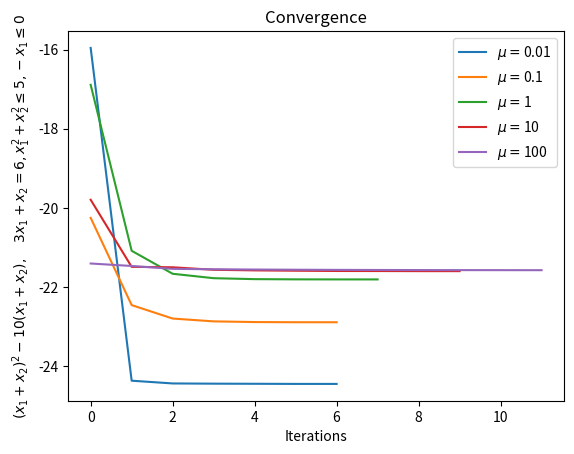

Recreate this plot in Python. (Note: this script raises an exception after producing the figure.)
import numpy as np
import numpy.linalg as la
import matplotlib.pyplot as plt


def display(title, xlabel, ylabel, legend=None, path=None):
    plt.title(title)
    plt.xlabel(xlabel)
    plt.ylabel(ylabel)
    if legend is not None:
        plt.legend(legend)
    if path is not None:
        plt.savefig(path, bbox_inches='tight')
    plt.show()

def armijo_linesearch(f, x, grad, d, max_iter=100, alpha0=1.0, beta=0.5, c=1e-2):
    alpha = alpha0
    for i in range(max_iter):
        if f(x + alpha * d) <= f(x) + alpha * c * np.dot(d.T, grad):
            break
        alpha = alpha * beta
    return alpha


def steepest_descent(f, gf, x0, max_iter=1000, epsilon=1e-3):
    x = x0
    costs = [f(x)]
    k = 0
    for k in range(1, max_iter):
        gk = gf(x)
        d = -gk
        alpha = armijo_linesearch(f, x, gk, d, max_iter=20, beta=0.2)
        x = x + alpha * d

        costs.append(f(x))
        if costs[k - 1] - costs[k] <= epsilon:
            break
    return x, costs, k + 1


def q2c():
    max_iter = 1000
    epsilon = 1e-3
    x = np.array([1, 1])

    rho = lambda x: x ** 2
    c_eq1 = lambda x: (3 * x[0] + x[1] - 6)
    c_eq2 = lambda x: x[0] ** 2 + x[1] ** 2 - 5
    c_ieq = lambda x: x[0] ** 2 + x[1] ** 2 - 5 <= 0
    f = lambda mu: lambda x: (x[0] + x[1]) ** 2 - 10 * (x[0] + x[1]) + \
                             mu[0] * rho(c_eq1(x)) + \
                             mu[1] * rho(max(0, c_eq2(x)))
    gf = lambda mu: lambda x: np.matmul(np.array([[2, 2], [2, 2]]), x) + np.array([-10, -10]) + \
                              mu[0] * (np.matmul(np.array([[18, 6], [6, 2]]), x) + np.array([-36, -12])) + \
                              (0 if c_ieq(x) else 1) * mu[1] * 4 * c_eq2(x) * x
    mus = []
    for i in range(-2, 3):
        mus.append(np.array([10 ** i, 10 ** i]))

    for mu in mus:
        x, costs, iterations = steepest_descent(f(mu), gf(mu), x, max_iter, epsilon)
        plt.plot(range(iterations), costs)
    display(title='Convergence',
            xlabel='Iterations',
            ylabel=r'$\left(x_1+x_2\right)^2 - 10\left(x_1+x_2\right), \quad 3x_1+x_2=6, x_1^2+x_2^2\leq5, -x_1\leq0$',
            legend=[r'$\mu = $' + str(mu[0]) for mu in mus],
            path='resources/q2c.pdf')


def projected_steepest_descent(f, gf, x0, max_iter=1000, epsilon=1e-3):
    x = x0
    costs = [f(x)]
    k = 0
    for k in range(1, max_iter):
        gk = gf(x)
        d = -gk
        alpha = armijo_linesearch(f, x, gk, d, max_iter=5)
        x = x + alpha * d
        x[x < 0] = 0

        costs.append(f(x)[0])
        if costs[k - 1] - costs[k] <= epsilon:
            break
    return x, costs, k + 1


def q4c():
    A = np.random.randn(100, 200)
    x = np.random.randn(200)
    perm = np.random.permutation(x.shape[0])
    x[:180] = 0
    x = x[perm]
    eta = np.sqrt(0.01) * np.random.random(100)
    b = (A.dot(x) + eta).reshape((100, 1))

    l = 25
    u = np.zeros((200, 1))
    v = np.zeros((200, 1))
    x0 = np.row_stack((u, v))

    def objective(A, x, b, l):
        u = x[:200, 0].reshape((200, 1))
        v = x[200:, 0].reshape((200, 1))
        return np.linalg.norm(A.dot(u - v) - b) ** 2 + l * np.ones((1, u.shape[0])).dot(u + v)

    def gradient(A, x, b, l):
        u = x[:200, 0].reshape((200, 1))
        v = x[200:, 0].reshape((200, 1))
        du = A.T.dot(A.dot(u - v) - b) + l
        du = du / np.linalg.norm(du)
        dv = -1 * A.T.dot(A.dot(u - v) - b) + l
        dv = dv / np.linalg.norm(dv)
        return np.row_stack((du, dv)).reshape((400, 1))

    f = lambda x: objective(A, x, b, l)
    gf = lambda x: gradient(A, x, b, l)

    lambdas = [0, 1, 5, 10, 25, 50, 100, 200]
    for l in lambdas:
        x_hat, costs, iterations = projected_steepest_descent(f, gf, x0)
        x_hat = x_hat[:200, 0] - x_hat[200:, 0]
        print(r'norm = ' + str(np.linalg.norm(x - x_hat)))
        print(r'avg = ' + str(np.mean(x_hat != 0)))
        plt.plot(range(iterations), costs)
    display(title='Convergence',
            xlabel='Iterations',
            ylabel=r'$||Ax - b||_2^2 + \lambda ||x||_1$',
            legend=[r'$\lambda = $' + str(l) for l in lambdas],
            path='resources/q4c.pdf')


def projected_coordinate_descent(f, gf, x0, max_iter=1000, epsilon=1e-2):
    n = x0.shape[0]
    x = x0
    k = 0
    costs = [f(x)]

    for k in range(1, max_iter):
        x_temp = x.copy()
        for i in range(n):
            x_temp[i] = gf(x_temp, i)
        if la.norm(np.subtract(x, x_temp)) < epsilon:
            break
        else:
            x = x_temp
            costs.append(f(x))
    return x, costs, k


def q3d():
    H = np.array([
        [5, -1, -1, -1, -1],
        [-1, 5, -1, -1, -1],
        [-1, -1, 5, -1, -1],
        [-1, -1, -1, 5, -1],
        [-1, -1, -1, -1, 5],
    ])
    g = np.array([18, 6, -12, -6, 18])
    a = np.array([0, 0, 0, 0, 0])
    b = np.array([5, 5, 5, 5, 5])
    x0 = np.array([2.0, 3.0, 4.0, 5.0, 6.0])

    f = lambda x: 1 / 2 * np.matmul(x.T, np.matmul(H, x)) - np.matmul(x.T, g)
    gf = lambda x, i: max(min((g[i] - np.dot(H[i], x) + H[i][i] * x[i]) / H[i][i], b[i]), a[i])

    x_hat, costs, iterations = projected_coordinate_descent(f, gf, x0)
    print(x_hat)
    print(f(x_hat))

    plt.plot(range(iterations), costs)
    display(title='Convergence',
            xlabel='Iterations',
            ylabel=r'$\frac{1}{2}x^THx - x^Tg, \quad a \leq x \leq b$',
            path='resources/q3d.pdf')


if __name__ == '__main__':
    q2c()
    q3d()
    q4c()